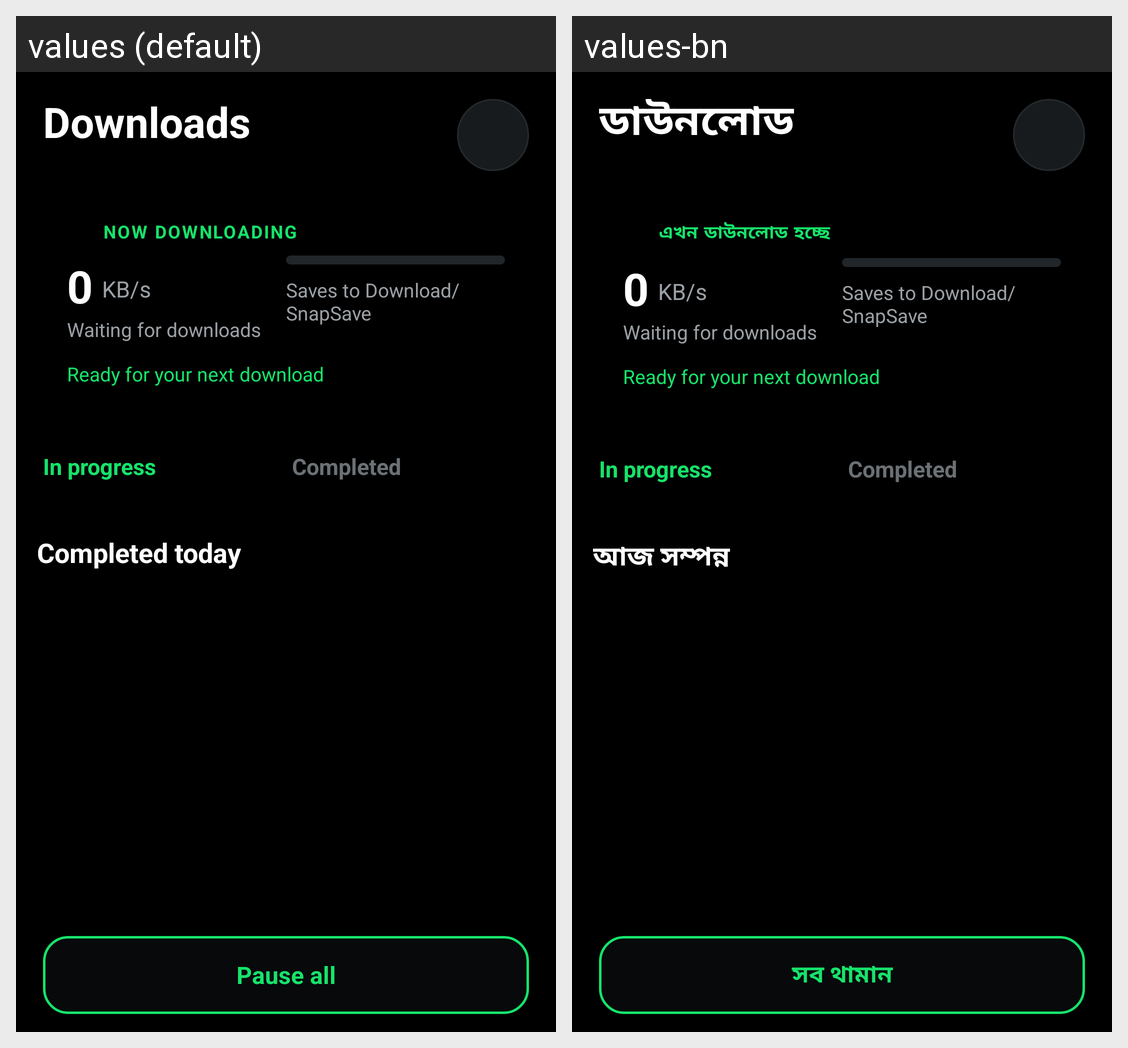

Translations of the strings shown on this Android screen, per locale in the grid:
Android screen res/layout/fragment_downloads.xml rendered under 2 locales, left to right: values (default), values-bn. Device: Nexus 5 (rendered at 1080×1920; each locale shown at half size, 540×960, under a caption strip naming it); theme Theme.SnapSave.
Strings drawn on this screen, with the default value and each locale's value (text and hints the layout hard-codes, and strings that could not be matched under every locale, appear in the picture but are not listed):

downloads_title
  values: Downloads
  values-bn: ডাউনলোড

now_downloading
  values: NOW DOWNLOADING
  values-bn: এখন ডাউনলোড হচ্ছে

completed_today
  values: Completed today
  values-bn: আজ সম্পন্ন

pause_all
  values: Pause all
  values-bn: সব থামান
